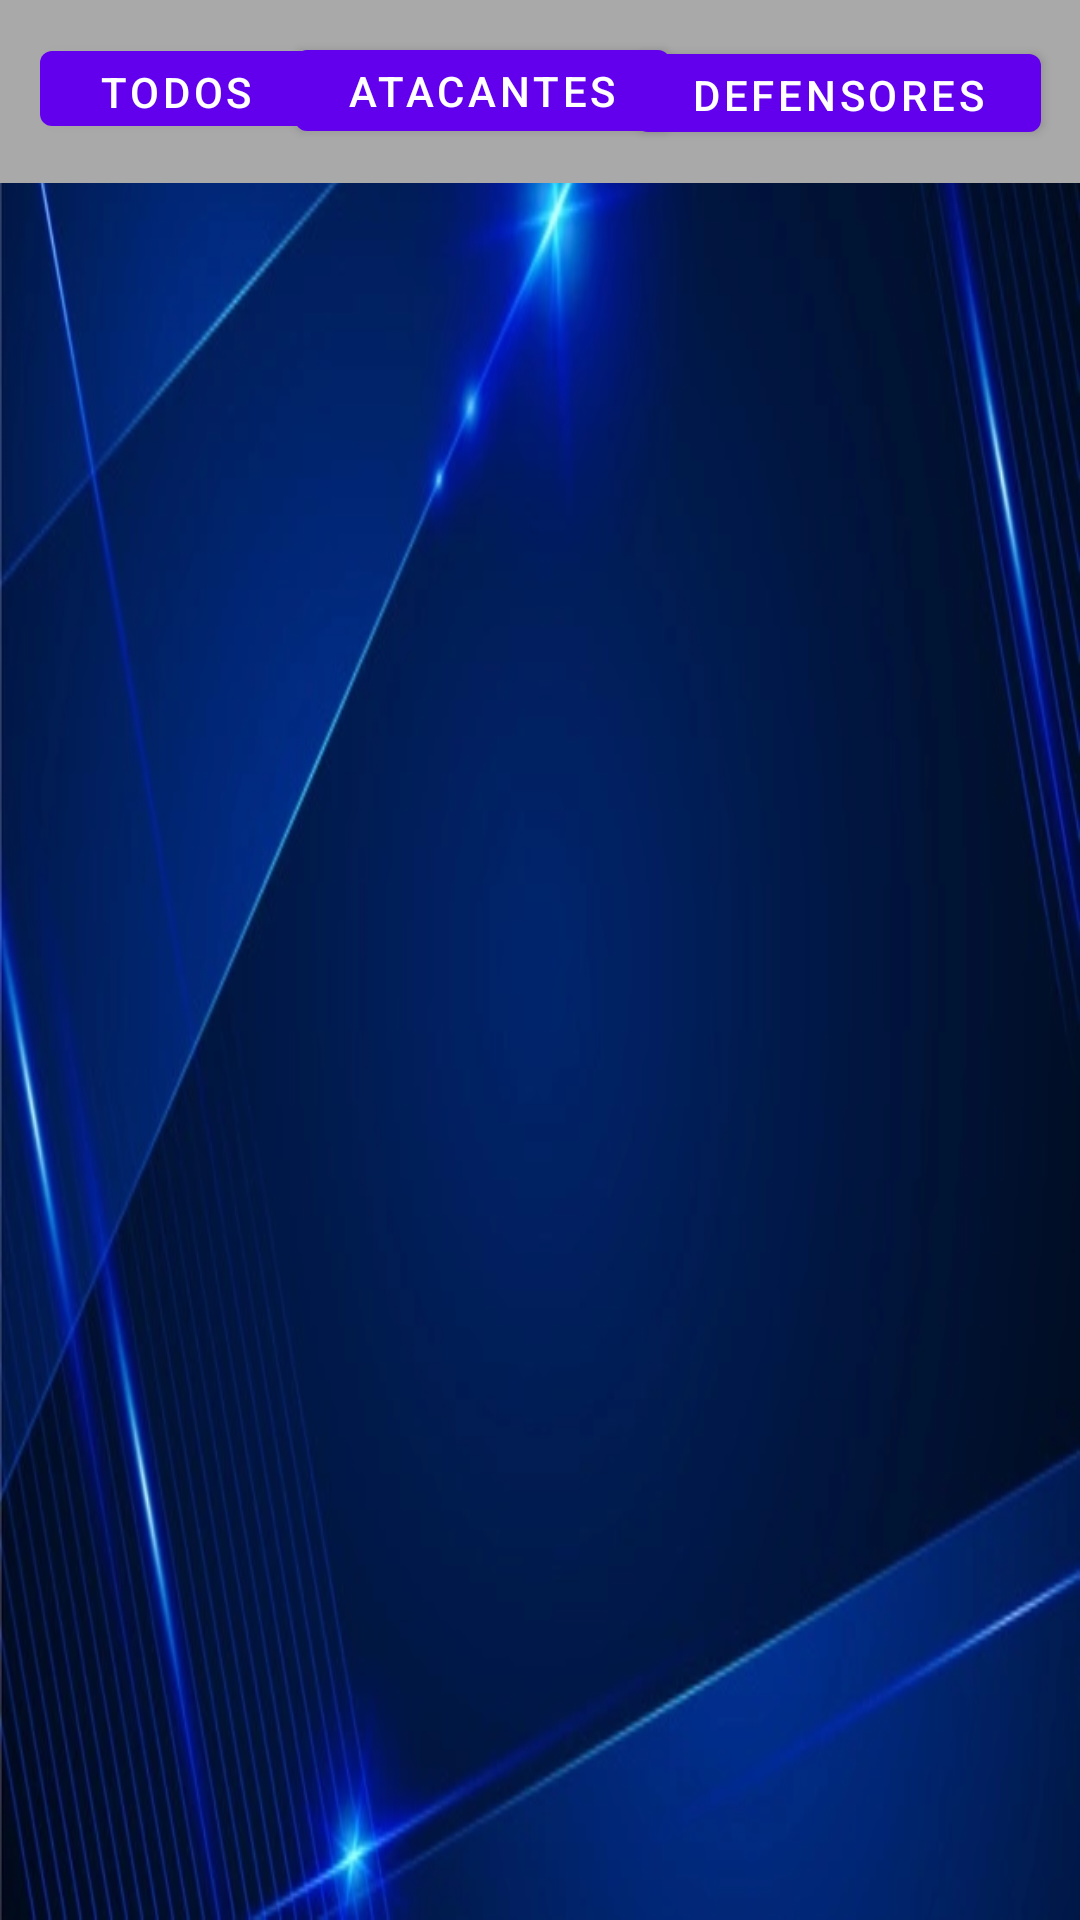

This screen was rendered from an Android layout file. Write that file and the resources it references.
<!-- AndroidManifest.xml: application theme Theme.ProyectoR6 -->
<!-- res/layout/fragment_agentes.xml -->
<?xml version="1.0" encoding="utf-8"?>
<androidx.constraintlayout.widget.ConstraintLayout xmlns:android="http://schemas.android.com/apk/res/android"
    xmlns:app="http://schemas.android.com/apk/res-auto"
    xmlns:tools="http://schemas.android.com/tools"
    android:layout_width="match_parent"
    android:layout_height="match_parent"
    android:background="@drawable/fondo1"
    tools:context=".agentes.AgenteFragment">

    <TextView
        android:id="@+id/textView"
        android:layout_width="415dp"
        android:layout_height="61dp"
        android:background="@color/gris_texto"
        app:layout_constraintBottom_toBottomOf="parent"
        app:layout_constraintEnd_toEndOf="parent"
        app:layout_constraintStart_toStartOf="parent"
        app:layout_constraintTop_toTopOf="parent"
        app:layout_constraintVertical_bias="0.0" />

    <androidx.recyclerview.widget.RecyclerView
        android:id="@+id/recViewAgentes"
        android:layout_width="412dp"
        android:layout_height="0dp"
        android:layout_marginStart="1dp"
        android:layout_marginTop="60dp"
        app:layout_constraintBottom_toBottomOf="parent"
        app:layout_constraintEnd_toEndOf="parent"
        app:layout_constraintHorizontal_bias="0.0"
        app:layout_constraintStart_toStartOf="parent"
        app:layout_constraintTop_toTopOf="parent"
        app:layout_constraintVertical_bias="1.0" />

    <Button
        android:id="@+id/btnDefensores"
        android:layout_width="135dp"
        android:layout_height="38dp"
        android:text="Defensores"
        app:layout_constraintBottom_toBottomOf="parent"
        app:layout_constraintEnd_toEndOf="parent"
        app:layout_constraintHorizontal_bias="0.942"
        app:layout_constraintStart_toStartOf="parent"
        app:layout_constraintTop_toTopOf="parent"
        app:layout_constraintVertical_bias="0.02"
        tools:ignore="TouchTargetSizeCheck" />

    <Button
        android:id="@+id/btnTodos"
        android:layout_width="91dp"
        android:layout_height="37dp"
        android:text="Todos"
        app:layout_constraintBottom_toBottomOf="parent"
        app:layout_constraintEnd_toEndOf="parent"
        app:layout_constraintHorizontal_bias="0.05"
        app:layout_constraintStart_toStartOf="parent"
        app:layout_constraintTop_toTopOf="parent"
        app:layout_constraintVertical_bias="0.018"
        tools:ignore="TouchTargetSizeCheck" />

    <Button
        android:id="@+id/btnAtacantes"
        android:layout_width="125dp"
        android:layout_height="39dp"
        android:text="Atacantes"
        app:layout_constraintBottom_toBottomOf="parent"
        app:layout_constraintEnd_toEndOf="parent"
        app:layout_constraintHorizontal_bias="0.419"
        app:layout_constraintStart_toStartOf="parent"
        app:layout_constraintTop_toTopOf="parent"
        app:layout_constraintVertical_bias="0.018"
        tools:ignore="TouchTargetSizeCheck" />

</androidx.constraintlayout.widget.ConstraintLayout>
<!-- resources referenced by this layout -->
<resources>
  <color name="gris_texto">#a9a9a9</color>
  <!-- drawable fondo1: png bitmap (drawable, 229058 bytes) -->
  <style name="Theme.ProyectoR6" parent="Theme.MaterialComponents.DayNight.DarkActionBar">
          
          <item name="colorPrimary">@color/purple_500</item>
          <item name="colorPrimaryVariant">@color/purple_700</item>
          <item name="colorOnPrimary">@color/white</item>
          
          <item name="colorSecondary">@color/teal_200</item>
          <item name="colorSecondaryVariant">@color/teal_700</item>
          <item name="colorOnSecondary">@color/black</item>
          
          <item name="android:statusBarColor" tools:targetApi="l">?attr/colorPrimaryVariant</item>
          
      </style>
  <color name="purple_500">#FF6200EE</color>
  <color name="purple_700">#FF3700B3</color>
  <color name="white">#FFFFFFFF</color>
  <color name="teal_200">#FF03DAC5</color>
  <color name="teal_700">#FF018786</color>
  <color name="black">#FF000000</color>
</resources>
